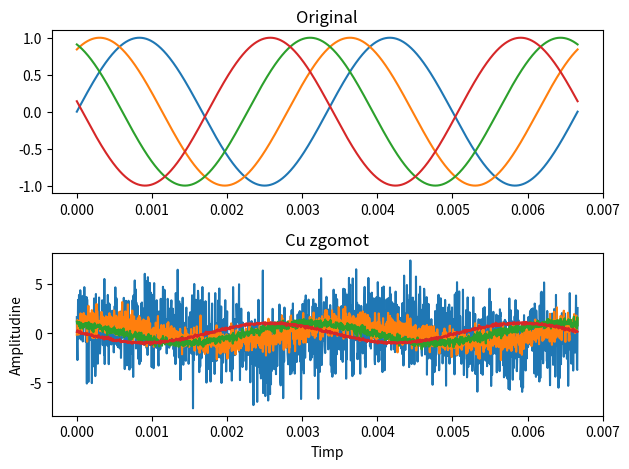

Reproduce this figure in Python.
import matplotlib.pyplot as plt
import numpy as np

fig, axs = plt.subplots(2, 1)

frequency = 300
amplitude = 1
nr_samples = 1600 
duration = 2.0 / frequency  
t = np.linspace(0.0, duration, nr_samples)

snr = 0.1
for phase in range(4):
	signal = amplitude * np.sin(2 * np.pi * frequency * t + phase)
	z = np.random.normal(0, 1, 1600)

	norm_x = np.sum([x * x for x in signal])
	norm_z = np.sum([zi * zi for zi in z])

	gamma = np.sqrt(norm_x / (norm_z * snr))

	axs[0].plot(t, signal)
	axs[1].plot(t, signal + gamma * z)

	snr *= 10

axs[0].set_title("Original")
axs[1].set_title("Cu zgomot")
plt.xlabel("Timp")
plt.ylabel("Amplitudine")

plt.tight_layout()
plt.savefig('ex2.pdf')
plt.show()
